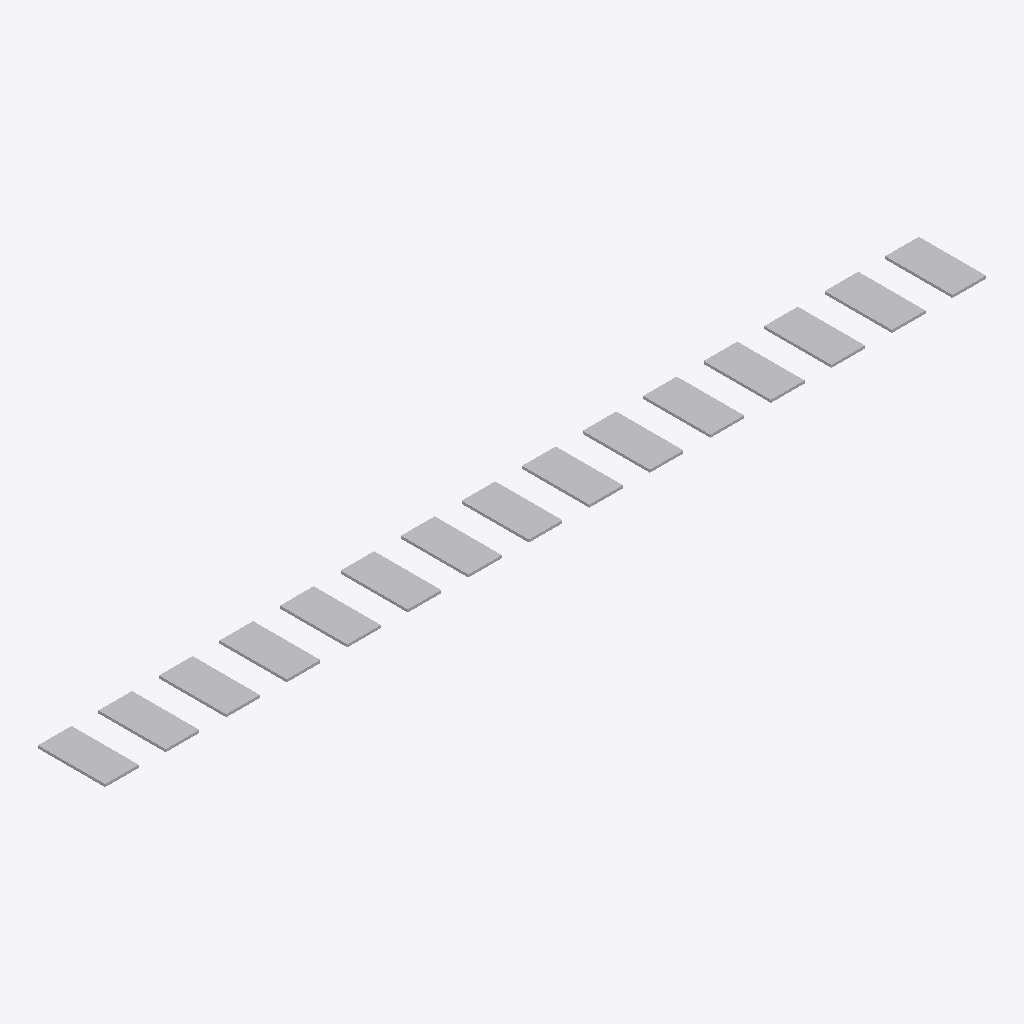
Isometric view of an IFC building model (IFC-SPF (STEP), schema IFC2X3, length unit metre), seen from the south-west, elements coloured by IFC class: 15 other elements (light grey).
Extent 65.5 m × 5.0 m × 0.2 m (x, y, z). Storeys (1): Ground at 0.00 m. Elements (15): 15 IfcBuildingElementProxy.

HEADER;
FILE_DESCRIPTION(('ViewDefinition [CoordinationView]'),'2;1');
FILE_NAME('zone_c.ifc','2024-03-16T14:00:00',('Antigravity'),(''),'','','');
FILE_SCHEMA(('IFC2X3'));
ENDSEC;
DATA;
#13=IFCPROJECT('PROJ_c',#4,'Parking c',$,$,$,$,(#8),#6);
#14=IFCSITE('SITE_c',#4,'Zone Site',$,$,#9,$,$,.ELEMENT.,$,$,$,$,$);
#16=IFCBUILDING('BLDG_c',#4,'Parking Structure',$,$,#9,$,$,.ELEMENT.,$,$,$);
#18=IFCBUILDINGSTOREY('LVL_c',#4,'Ground',$,$,#9,$,$,.ELEMENT.,0.0);
#215=IFCBUILDINGELEMENTPROXY('C-004_GUID',#4,'C-004',$,$,#214,#80,$,.ELEMENT.);
#247=IFCBUILDINGELEMENTPROXY('C-012_GUID',#4,'C-012',$,$,#246,#80,$,.ELEMENT.);
#207=IFCBUILDINGELEMENTPROXY('C-002_GUID',#4,'C-002',$,$,#206,#80,$,.ELEMENT.);
#255=IFCBUILDINGELEMENTPROXY('C-014_GUID',#4,'C-014',$,$,#254,#80,$,.ELEMENT.);
#203=IFCBUILDINGELEMENTPROXY('C-001_GUID',#4,'C-001',$,$,#202,#80,$,.ELEMENT.);
#227=IFCBUILDINGELEMENTPROXY('C-007_GUID',#4,'C-007',$,$,#226,#80,$,.ELEMENT.);
#235=IFCBUILDINGELEMENTPROXY('C-009_GUID',#4,'C-009',$,$,#234,#80,$,.ELEMENT.);
#259=IFCBUILDINGELEMENTPROXY('C-015_GUID',#4,'C-015',$,$,#258,#80,$,.ELEMENT.);
#219=IFCBUILDINGELEMENTPROXY('C-005_GUID',#4,'C-005',$,$,#218,#80,$,.ELEMENT.);
#211=IFCBUILDINGELEMENTPROXY('C-003_GUID',#4,'C-003',$,$,#210,#80,$,.ELEMENT.);
#243=IFCBUILDINGELEMENTPROXY('C-011_GUID',#4,'C-011',$,$,#242,#80,$,.ELEMENT.);
#251=IFCBUILDINGELEMENTPROXY('C-013_GUID',#4,'C-013',$,$,#250,#80,$,.ELEMENT.);
#223=IFCBUILDINGELEMENTPROXY('C-006_GUID',#4,'C-006',$,$,#222,#80,$,.ELEMENT.);
#239=IFCBUILDINGELEMENTPROXY('C-010_GUID',#4,'C-010',$,$,#238,#80,$,.ELEMENT.);
#231=IFCBUILDINGELEMENTPROXY('C-008_GUID',#4,'C-008',$,$,#230,#80,$,.ELEMENT.);
ENDSEC;
